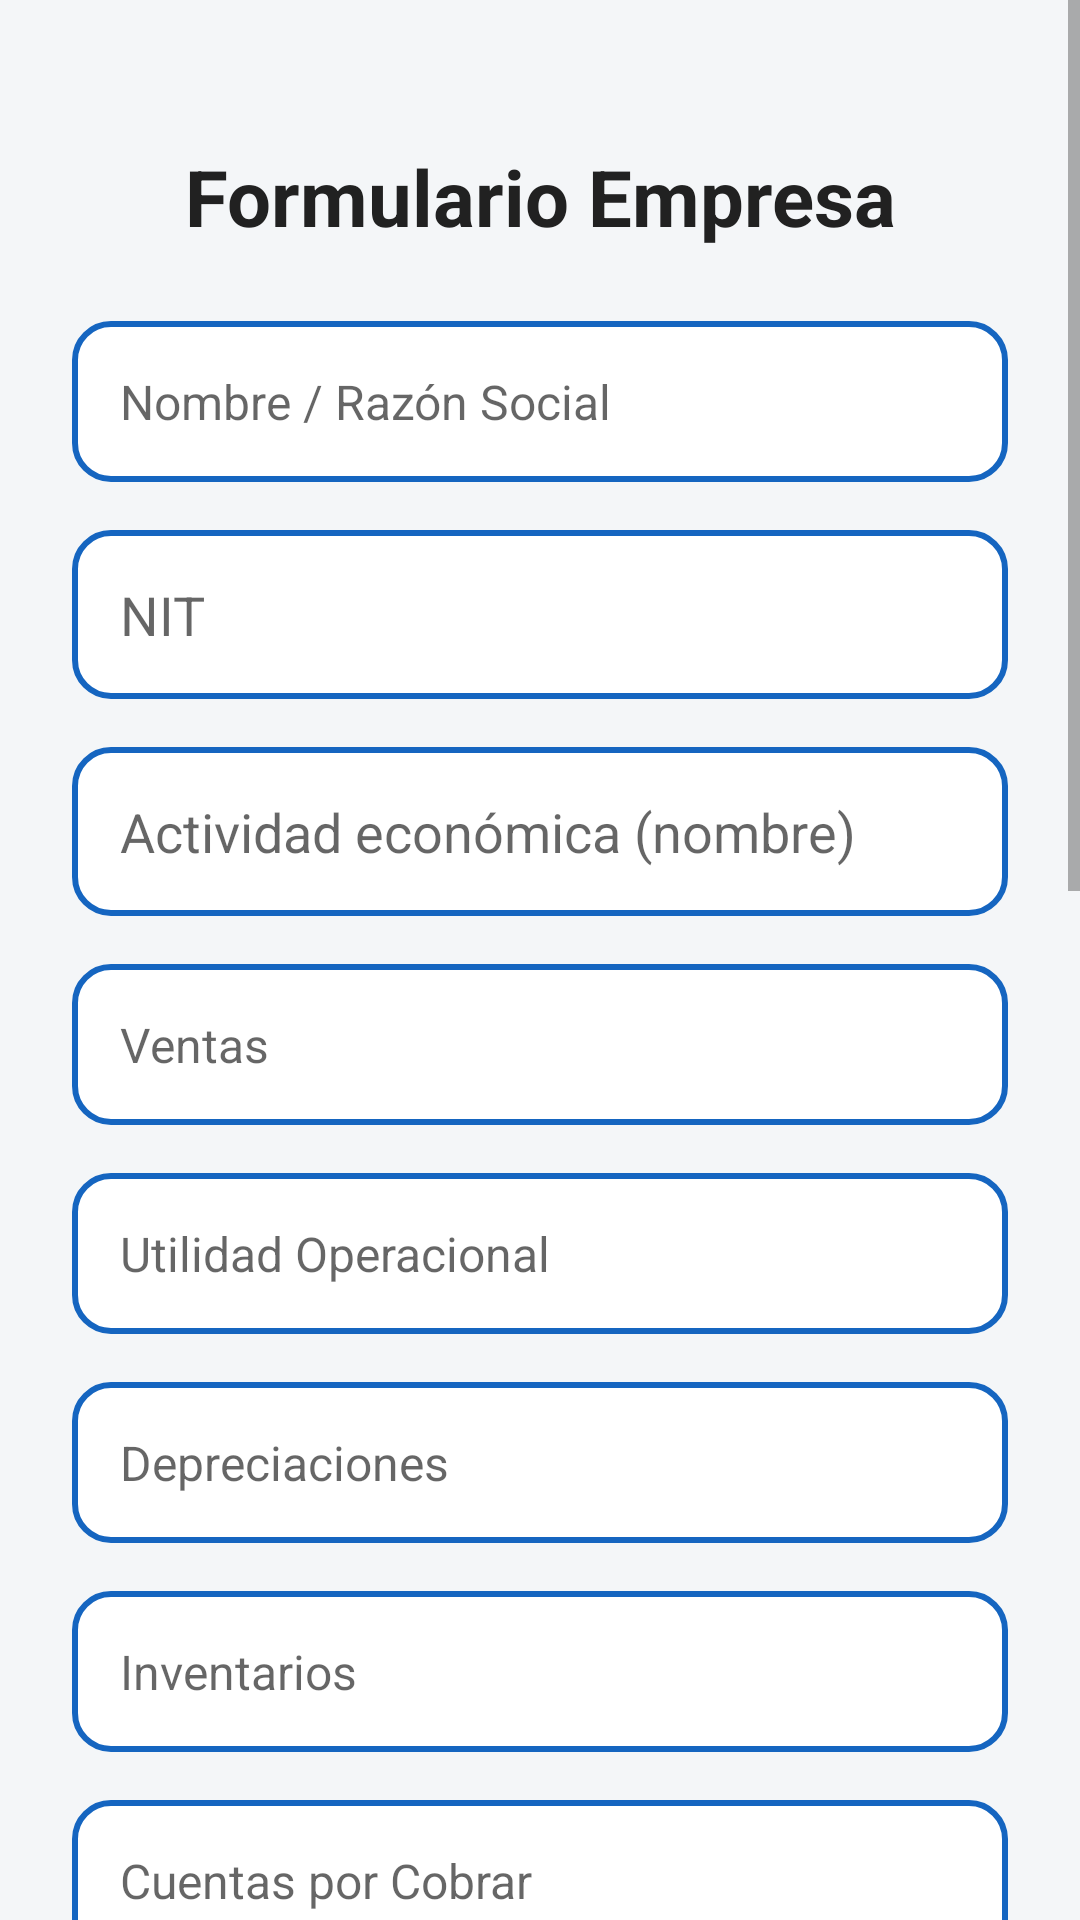

The Android layout XML behind this screen, and the referenced resources:
<!-- AndroidManifest.xml: application theme Theme.BillsIA -->
<!-- res/layout/fragment_empresa.xml -->
<?xml version="1.0" encoding="utf-8"?>
<ScrollView xmlns:android="http://schemas.android.com/apk/res/android"
    android:layout_width="match_parent"
    android:layout_height="match_parent"
    android:fillViewport="true"
    android:background="#F4F6F8">

    <LinearLayout
        android:layout_width="match_parent"
        android:layout_height="wrap_content"
        android:orientation="vertical"
        android:padding="24dp"
        android:gravity="center_horizontal"
        android:layout_marginTop="24dp">

        
        <TextView
            android:id="@+id/tvFormularioEmpresa"
            android:layout_width="wrap_content"
            android:layout_height="wrap_content"
            android:text="Formulario Empresa"
            android:textSize="26sp"
            android:textStyle="bold"
            android:textColor="#212121"
            android:layout_marginBottom="24dp"
            android:textAlignment="center" />

        

        <EditText
            android:id="@+id/etRazonSocial"
            style="@style/EditTextEstilo"
            android:hint="Nombre / Razón Social"
            android:background="@drawable/input_background"
            android:padding="16dp"
            android:minHeight="48dp"
            android:layout_marginBottom="16dp"/>

        <EditText
            android:id="@+id/etNit"
            android:layout_width="match_parent"
            android:layout_height="wrap_content"
            android:hint="NIT"
            android:background="@drawable/input_background"
            android:padding="16dp"
            android:minHeight="48dp"
            android:layout_marginBottom="16dp"/>

        <EditText
            android:id="@+id/etSector"
            android:layout_width="match_parent"
            android:layout_height="wrap_content"
            android:hint="Actividad económica (nombre)"
            android:inputType="text"
            android:background="@drawable/input_background"
            android:padding="16dp"
            android:minHeight="48dp"
            android:layout_marginBottom="16dp"/>

        <EditText
            android:id="@+id/etVentas"
            style="@style/EditTextEstilo"
            android:hint="Ventas"
            android:inputType="numberDecimal"
            android:background="@drawable/input_background"
            android:padding="16dp"
            android:minHeight="48dp"
            android:layout_marginBottom="16dp"/>

        <EditText
            android:id="@+id/etUtilidadOperacional"
            style="@style/EditTextEstilo"
            android:hint="Utilidad Operacional"
            android:inputType="numberDecimal"
            android:background="@drawable/input_background"
            android:padding="16dp"
            android:minHeight="48dp"
            android:layout_marginBottom="16dp"/>

        <EditText
            android:id="@+id/etDepreciaciones"
            style="@style/EditTextEstilo"
            android:hint="Depreciaciones"
            android:inputType="numberDecimal"
            android:background="@drawable/input_background"
            android:padding="16dp"
            android:minHeight="48dp"
            android:layout_marginBottom="16dp"/>

        <EditText
            android:id="@+id/etInventarios"
            style="@style/EditTextEstilo"
            android:hint="Inventarios"
            android:inputType="numberDecimal"
            android:background="@drawable/input_background"
            android:padding="16dp"
            android:minHeight="48dp"
            android:layout_marginBottom="16dp"/>

        <EditText
            android:id="@+id/etCuentasPorCobrar"
            style="@style/EditTextEstilo"
            android:hint="Cuentas por Cobrar"
            android:inputType="numberDecimal"
            android:background="@drawable/input_background"
            android:padding="16dp"
            android:minHeight="48dp"
            android:layout_marginBottom="16dp"/>

        
        <EditText
            android:id="@+id/etProveedores"
            style="@style/EditTextEstilo"
            android:hint="Proveedores"
            android:inputType="numberDecimal"
            android:background="@drawable/input_background"
            android:padding="16dp"
            android:minHeight="48dp"
            android:layout_marginBottom="16dp"/>

        <EditText
            android:id="@+id/etDeudaFinanciera"
            style="@style/EditTextEstilo"
            android:hint="Deuda Financiera"
            android:inputType="numberDecimal"
            android:background="@drawable/input_background"
            android:padding="16dp"
            android:minHeight="48dp"
            android:layout_marginBottom="16dp"/>

        <EditText
            android:id="@+id/etIntereses"
            style="@style/EditTextEstilo"
            android:hint="Intereses"
            android:inputType="numberDecimal"
            android:background="@drawable/input_background"
            android:padding="16dp"
            android:minHeight="48dp"
            android:layout_marginBottom="16dp"/>

        <EditText
            android:id="@+id/etDividendos"
            style="@style/EditTextEstilo"
            android:hint="Dividendos"
            android:inputType="numberDecimal"
            android:background="@drawable/input_background"
            android:padding="16dp"
            android:minHeight="48dp"
            android:layout_marginBottom="16dp"/>

        
        <EditText
            android:id="@+id/etTasaImpuestos"
            style="@style/EditTextEstilo"
            android:hint="Tasa de impuestos (%)"
            android:inputType="numberDecimal"
            android:background="@drawable/input_background"
            android:padding="16dp"
            android:minHeight="48dp"
            android:layout_marginBottom="16dp"/>

        <EditText
            android:id="@+id/etImpuestos"
            style="@style/EditTextEstilo"
            android:hint="Impuestos"
            android:inputType="numberDecimal"
            android:background="@drawable/input_background"
            android:padding="16dp"
            android:minHeight="48dp"
            android:layout_marginBottom="16dp"
            android:enabled="false"/>

        


        <Button
            android:id="@+id/btnGuardarEmpresa"
            style="@style/BotonPrimario"
            android:text="💾 Guardar"
            android:layout_width="match_parent"
            android:layout_height="wrap_content"
            android:padding="16dp"
            android:layout_marginBottom="16dp" />


        <Button
            android:id="@+id/btnCargarEmpresa"
            style="@style/BotonSecundario"
            android:text="📂 Cargar datos por NIT"
            android:layout_width="match_parent"
            android:layout_height="wrap_content"
            android:padding="16dp"
            android:background="@drawable/btn_rounded_blue"
            android:layout_marginBottom="16dp" />

        <Button
            android:id="@+id/btnLimpiarCampos"
            android:layout_width="match_parent"
            android:layout_height="wrap_content"
            android:text="Limpiar Campos"
            android:padding="16dp"
            android:background="@drawable/btn_rounded_red"
            android:textColor="#FFFFFF"
            android:layout_marginBottom="16dp" />

        <Button
            android:id="@+id/btnRegresarSeleccion"
            style="@style/BotonSecundario"
            android:text="🔙 Regresar a la Selección"
            android:layout_width="match_parent"
            android:layout_height="wrap_content"
            android:padding="16dp"
            android:background="@drawable/btn_rounded_red"
            android:layout_marginBottom="16dp" />

    </LinearLayout>
</ScrollView>
<!-- resources referenced by this layout -->
<resources>
  <!-- drawable btn_rounded_blue (drawable) -->
  <?xml version="1.0" encoding="utf-8"?>
  <selector xmlns:android="http://schemas.android.com/apk/res/android">
      <item>
          <shape android:shape="rectangle">
              <solid android:color="#2196F3" /> 
              <corners android:radius="16dp" /> 
              <padding
                  android:left="16dp"
                  android:top="8dp"
                  android:right="16dp"
                  android:bottom="8dp" />
          </shape>
      </item>
  </selector>
  <!-- drawable btn_rounded_red (drawable) -->
  <shape xmlns:android="http://schemas.android.com/apk/res/android"
      android:shape="rectangle">
      <solid android:color="#FA1B02" />
      <corners android:radius="12dp" />
  </shape>
  <!-- drawable input_background (drawable) -->
  <?xml version="1.0" encoding="utf-8"?>
  <shape xmlns:android="http://schemas.android.com/apk/res/android">
      <solid android:color="@android:color/white"/>
      <stroke android:width="2dp" android:color="#1565C0"/>
      <corners android:radius="12dp"/>
      <padding android:left="14dp" android:top="14dp" android:right="14dp" android:bottom="14dp"/>
  </shape>
  <style name="BotonPrimario">
          <item name="android:layout_width">match_parent</item>
          <item name="android:layout_height">50dp</item>
          <item name="android:background">@drawable/btn_rounded_green</item>
          <item name="android:textColor">#FFFFFF</item>
          <item name="android:textSize">14sp</item>
      </style>
  <style name="BotonSecundario">
          <item name="android:layout_width">match_parent</item>
          <item name="android:layout_height">50dp</item>
          <item name="android:background">@drawable/btn_rounded_red</item>
          <item name="android:textColor">#FFFFFF</item>
          <item name="android:textSize">14sp</item>
      </style>
  <style name="EditTextEstilo">
          <item name="android:layout_width">match_parent</item>
          <item name="android:layout_height">wrap_content</item>
          <item name="android:layout_marginBottom">16dp</item>
          <item name="android:padding">12dp</item>
          <item name="android:textColor">#000000</item>
          <item name="android:textSize">16sp</item>
      </style>
  <style name="Theme.BillsIA" parent="Theme.AppCompat.Light.NoActionBar" />
</resources>
